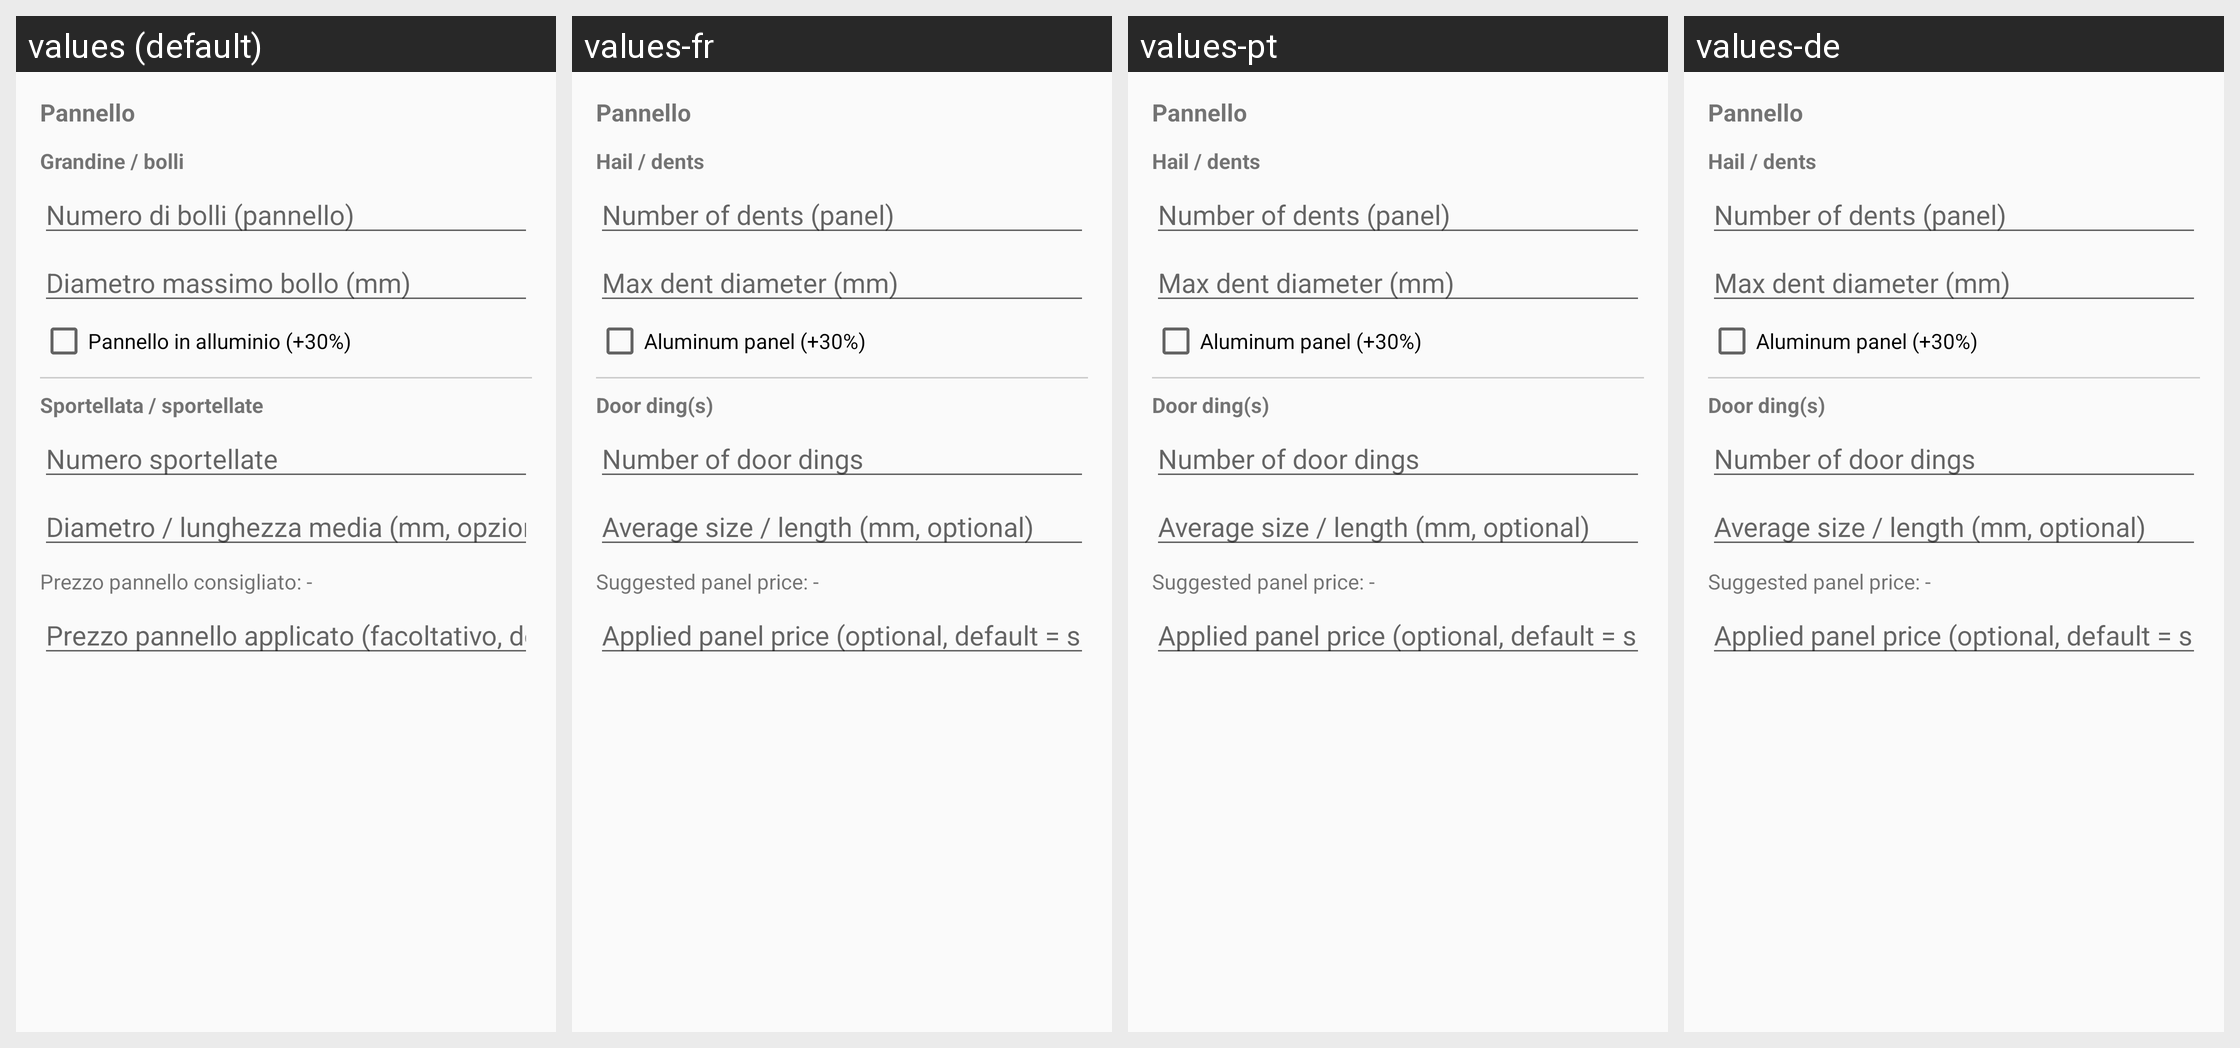

Strings drawn on this Android screen and how each of the app's shown locales translates them:
Android screen res/layout/dialog_panel.xml rendered under 4 locales, left to right: values (default), values-fr, values-pt, values-de. Device: Nexus 5 (rendered at 1080×1920; each locale shown at half size, 540×960, under a caption strip naming it); theme Theme.AppCompat.Light.NoActionBar.
Other locales in the repository, not shown: values-en, values-es, values-nl, values-pl.
Strings drawn on this screen, with the default value and each locale's value (text and hints the layout hard-codes, and strings that could not be matched under every locale, appear in the picture but are not listed):

hail_section
  values: Grandine / bolli
  values-fr: Hail / dents
  values-pt: Hail / dents
  values-de: Hail / dents

hail_count
  values: Numero di bolli (pannello)
  values-fr: Number of dents (panel)
  values-pt: Number of dents (panel)
  values-de: Number of dents (panel)

hail_max_diameter
  values: Diametro massimo bollo (mm)
  values-fr: Max dent diameter (mm)
  values-pt: Max dent diameter (mm)
  values-de: Max dent diameter (mm)

aluminum
  values: Pannello in alluminio (+30%)
  values-fr: Aluminum panel (+30%)
  values-pt: Aluminum panel (+30%)
  values-de: Aluminum panel (+30%)

door_ding_section
  values: Sportellata / sportellate
  values-fr: Door ding(s)
  values-pt: Door ding(s)
  values-de: Door ding(s)

door_ding_count
  values: Numero sportellate
  values-fr: Number of door dings
  values-pt: Number of door dings
  values-de: Number of door dings

door_ding_size_hint
  values: Diametro / lunghezza media (mm, opzionale)
  values-fr: Average size / length (mm, optional)
  values-pt: Average size / length (mm, optional)
  values-de: Average size / length (mm, optional)

panel_suggested_price_placeholder
  values: Prezzo pannello consigliato: -
  values-fr: Suggested panel price: -
  values-pt: Suggested panel price: -
  values-de: Suggested panel price: -

panel_applied_price_hint
  values: Prezzo pannello applicato (facoltativo, default = consigliato)
  values-fr: Applied panel price (optional, default = suggested)
  values-pt: Applied panel price (optional, default = suggested)
  values-de: Applied panel price (optional, default = suggested)
